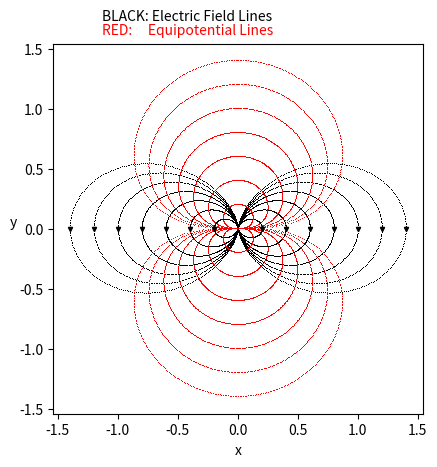

Here is the Python script that generated this plot:
import matplotlib.pyplot as plt
import numpy as np
from math import pi


for theta in np.arange(0, 2 * pi, 0.01, dtype=complex):
    for E in np.arange(0, 1.6, 0.2, dtype=complex):
        r = E * np.sin(theta)**(2)
        x = r * np.sin(theta)
        y = r * np.cos(theta)
        plt.plot(x, y, 'k,')
        
    for V in np.arange(0, 1.6, 0.2, dtype=complex):
        R = V * np.cos(theta)**(1/2)
        r = (R.real**2+R.imag**2)**(1/2)
        x = r * np.sin(theta)
        y = r * np.cos(theta)
        # plot solid line
        plt.plot(x, y, 'r,') 
for i in np.arange(0.2, 1.6, 0.2):
    plt.plot(i, 0, 'kv', markersize=3)
    plt.plot(-i, 0, 'kv', markersize=3)

ax = plt.gca()
ax.set_aspect("equal")
plt.xlabel('x')  
plt.ylabel('y',rotation='horizontal') 
plt.figtext(0.3,0.93,"BLACK: Electric Field Lines", color='k', ha='left')
plt.figtext(0.3,0.9,"RED:     Equipotential Lines", color='r', ha='left') 
plt.show()
